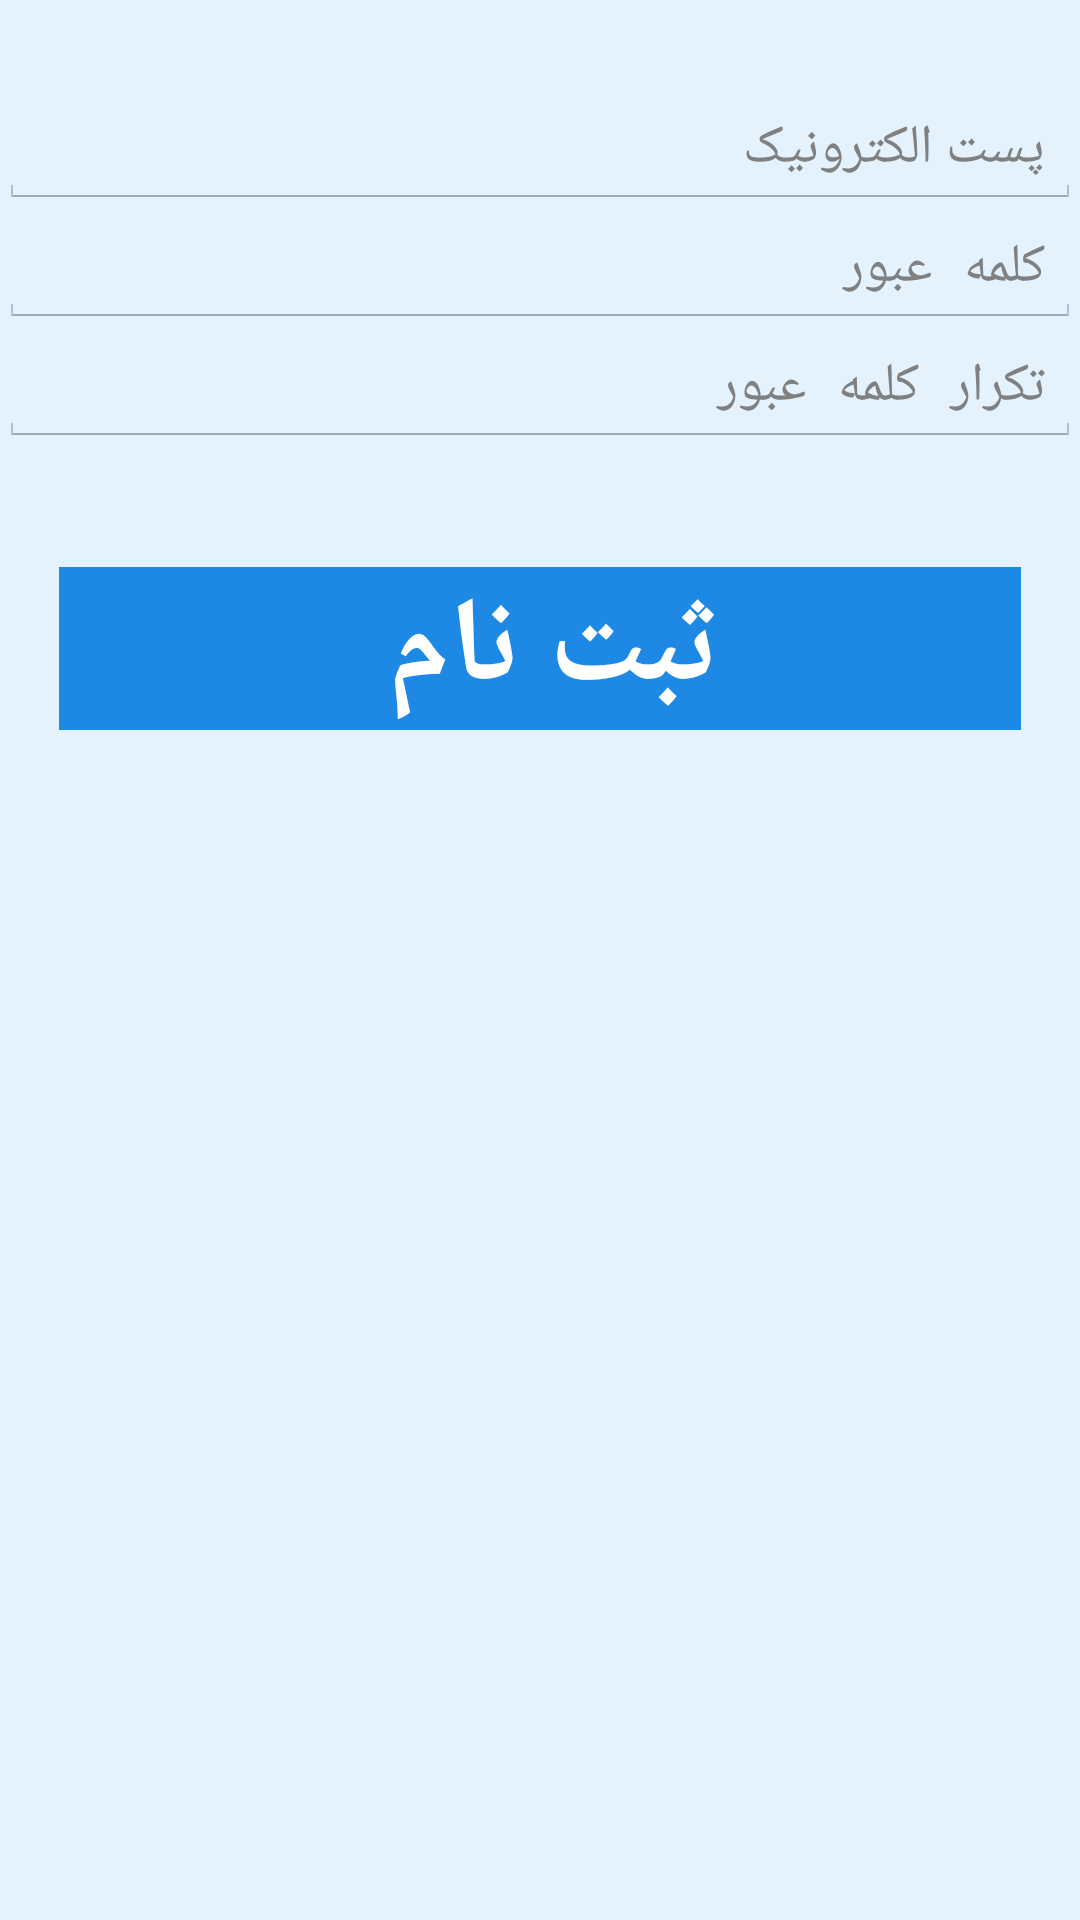

Android layout source for this screen:
<!-- AndroidManifest.xml: application theme AppTheme -->
<!-- res/layout/activity_sign_up.xml -->
<RelativeLayout xmlns:android="http://schemas.android.com/apk/res/android"
    xmlns:tools="http://schemas.android.com/tools"
    android:layout_width="match_parent"
    android:layout_height="match_parent"
    android:paddingLeft="@dimen/activity_horizontal_margin"
    android:paddingRight="@dimen/activity_horizontal_margin"
    android:paddingTop="@dimen/activity_vertical_margin"
    android:paddingBottom="@dimen/activity_vertical_margin"
    android:background="#E3F2FD"

    tools:context=".Home">

    <EditText
        android:id="@+id/email"
        android:layout_height="wrap_content"
        android:layout_marginTop="30dp"
        android:gravity="right"
        android:hint="پست الکترونیک"
        android:inputType="textEmailAddress"
        android:linksClickable="false"
        android:longClickable="false"
        android:maxLines="1"
        android:password="false"
        android:singleLine="true"
        android:layout_width="fill_parent" />

    <EditText
        android:id="@+id/password"
        android:layout_height="wrap_content"
        android:gravity="right"
        android:hint="کلمه عبور"
        android:imeActionId="@+id/login"
        android:imeOptions="actionUnspecified"
        android:inputType="textPassword"
        android:maxLines="1"
        android:singleLine="true"
        android:layout_width="fill_parent"
        android:layout_below="@+id/email"
        android:layout_alignParentStart="true" />
    <EditText
        android:id="@+id/re_password"
        android:layout_height="wrap_content"
        android:gravity="right"
        android:hint="تکرار کلمه عبور"
        android:imeActionId="@+id/login"
        android:imeOptions="actionUnspecified"
        android:inputType="textPassword"
        android:maxLines="1"
        android:singleLine="true"
        android:layout_width="fill_parent"
        android:layout_below="@+id/password"
        android:layout_alignParentStart="true" />

    <ProgressBar
        android:id="@+id/sign_up_progress"
        style="?android:attr/progressBarStyleLarge"
        android:layout_width="wrap_content"
        android:layout_height="wrap_content"
        android:layout_gravity="center_horizontal"
        android:layout_marginTop="10dp"
        android:visibility="gone" />

    <Button
        android:id="@+id/sign_up_button"
        android:background="#1E88E5"
        android:onClick=""
        android:textColor="#ffffff"
        android:textStyle="bold"
        android:layout_width="match_parent"
        android:layout_height="wrap_content"
        android:text="ثبت نام "
        android:textAlignment="gravity"
        android:textSize="40dp"
        android:layout_below="@+id/re_password"
        android:layout_marginTop="40dp"
        android:clickable="true"
        android:layout_marginLeft="20dp"
        android:layout_marginRight="20dp"
        />

</RelativeLayout>
<!-- resources referenced by this layout -->
<resources>
  <style name="AppTheme" parent="android:Theme.Holo.Light.DarkActionBar">
          
      </style>
</resources>
